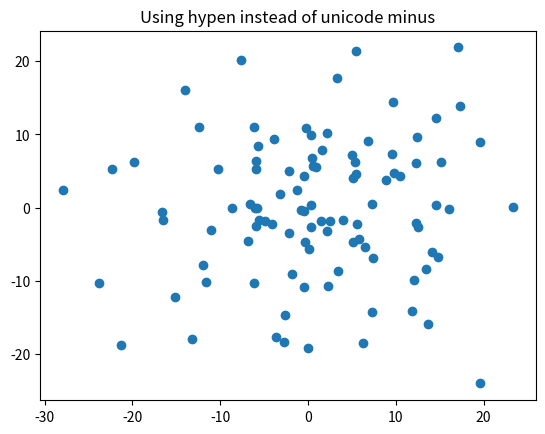

Generate this figure with matplotlib:
'''
Created on Apr 7, 2014

[redacted]
'''
"""
You can use the proper typesetting unicode minus (see
http://en.wikipedia.org/wiki/Plus_sign#Plus_sign) or the ASCII hypen
for minus, which some people prefer.  The matplotlibrc param
axes.unicode_minus controls the default behavior.

The default is to use the unicode minus
"""
import numpy as np
import matplotlib
import matplotlib.pyplot as plt

matplotlib.rcParams['axes.unicode_minus'] = False
fig, ax = plt.subplots()
ax.plot(10*np.random.randn(100), 10*np.random.randn(100), 'o')
ax.set_title('Using hypen instead of unicode minus')
plt.show()